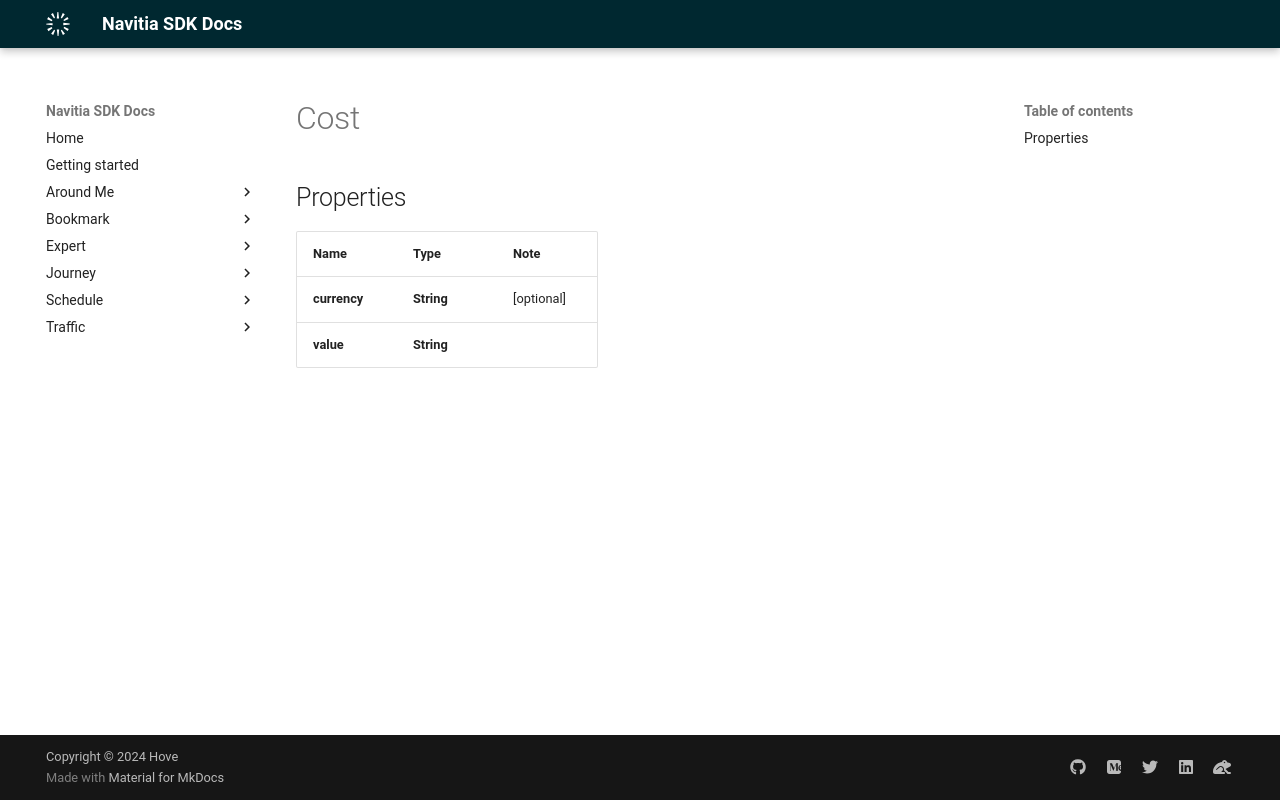

repository: hove-io/navitia_sdk_docs · page: expert/ios/model/Cost/index.html · generator: mkdocs


# Cost

## Properties

Name | Type | Note
---- | ---- | ----
**currency** | **String** | [optional] 
**value** | **String** | 
